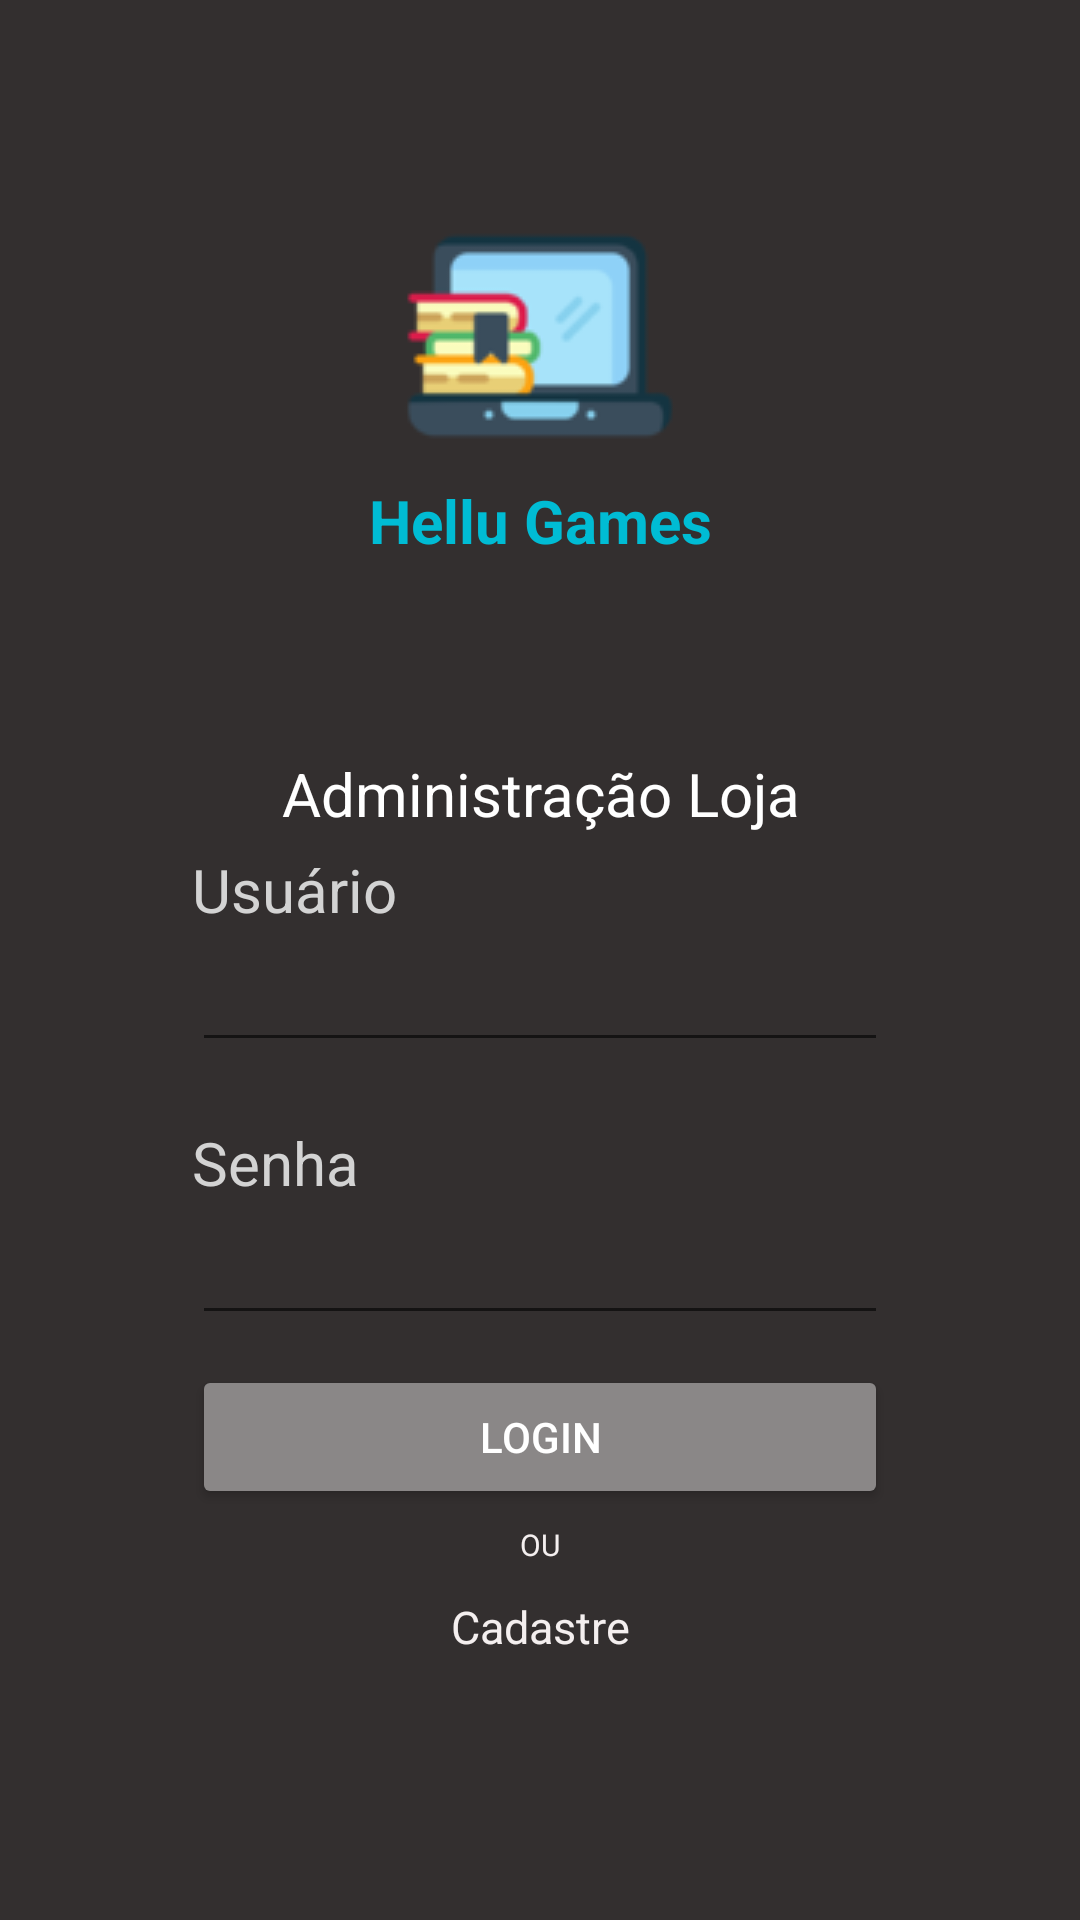

Reconstruct the res/layout file that produces this screen, plus the resources it refers to.
<!-- AndroidManifest.xml: application theme Theme.P2Android -->
<!-- res/layout/activity_main.xml -->
<?xml version="1.0" encoding="utf-8"?>
<androidx.constraintlayout.widget.ConstraintLayout xmlns:android="http://schemas.android.com/apk/res/android"
    xmlns:app="http://schemas.android.com/apk/res-auto"
    xmlns:tools="http://schemas.android.com/tools"
    android:layout_width="match_parent"
    android:layout_height="match_parent"
    android:background="#332F2F"
    tools:context=".MainActivity">

    <LinearLayout
        android:layout_width="0dp"
        android:layout_height="0dp"
        android:layout_marginStart="64dp"
        android:layout_marginTop="64dp"
        android:layout_marginEnd="64dp"
        android:layout_marginBottom="40dp"
        android:orientation="vertical"
        app:layout_constraintBottom_toBottomOf="parent"
        app:layout_constraintEnd_toEndOf="parent"
        app:layout_constraintStart_toStartOf="parent"
        app:layout_constraintTop_toTopOf="parent">

        <ImageView
            android:id="@+id/imageView2"
            android:layout_width="match_parent"
            android:layout_height="wrap_content"
            app:srcCompat="@drawable/pc_2" />

        <TextView
            android:id="@+id/textView8"
            android:layout_width="match_parent"
            android:layout_height="wrap_content"
            android:layout_marginBottom="64dp"
            android:text="Hellu Games"
            android:textAlignment="center"
            android:textColor="#00BCD4"
            android:textSize="20sp"
            android:textStyle="bold" />

        <TextView
            android:id="@+id/textView22"
            android:layout_width="match_parent"
            android:layout_height="wrap_content"
            android:text="Administração Loja"
            android:textAlignment="center"
            android:textColor="#FFFFFF"
            android:textSize="20dp" />

        <TextView
            android:id="@+id/textView6"
            android:layout_width="match_parent"
            android:layout_height="wrap_content"
            android:paddingTop="5dp"
            android:text="Usuário"
            android:textColor="#D3D3D3"
            android:textSize="20sp" />

        <EditText
            android:id="@+id/usuario"
            android:layout_width="match_parent"
            android:layout_height="wrap_content"
            android:ems="10"
            android:inputType="textPersonName"
            android:textAlignment="center"
            android:textColor="#D3D3D3"
            android:textColorHint="#009688"
            android:textSize="20sp"
            tools:ignore="SpeakableTextPresentCheck" />

        <TextView
            android:id="@+id/textView7"
            android:layout_width="match_parent"
            android:layout_height="wrap_content"
            android:paddingTop="20dp"
            android:text="Senha"
            android:textColor="#D3D3D3"
            android:textSize="20sp" />

        <EditText
            android:id="@+id/senha"
            android:layout_width="match_parent"
            android:layout_height="wrap_content"
            android:ems="10"
            android:inputType="textPersonName"
            android:textAlignment="center"
            android:textColor="#D3D3D3"
            android:textColorHint="#009688"
            android:textSize="20sp"
            tools:ignore="SpeakableTextPresentCheck" />

        <Button
            android:id="@+id/login_button"
            android:layout_width="match_parent"
            android:layout_height="wrap_content"
            android:layout_marginTop="10dp"
            android:backgroundTint="@color/cinza"
            android:onClick="login"
            android:text="Login"
            android:textColor="@color/white" />

        <TextView
            android:id="@+id/textView10"
            android:layout_width="match_parent"
            android:layout_height="19dp"
            android:minHeight="48dp"
            android:paddingTop="5dp"
            android:text="OU"
            android:textAlignment="center"
            android:textColor="#F4EFEF"
            android:textSize="10sp" />

        <TextView
            android:id="@+id/txt_cadastre"
            android:layout_width="match_parent"
            android:layout_height="wrap_content"
            android:minHeight="48dp"
            android:onClick="cadastrar"
            android:paddingTop="10dp"
            android:text="Cadastre"
            android:textAlignment="center"
            android:textColor="#F4EFEF"
            android:textSize="15sp" />

    </LinearLayout>
</androidx.constraintlayout.widget.ConstraintLayout>
<!-- resources referenced by this layout -->
<resources>
  <color name="cinza">#8A8787</color>
  <color name="white">#FFFFFFFF</color>
  <!-- drawable pc_2: png bitmap (drawable, 5026 bytes) -->
  <style name="Theme.P2Android" parent="Theme.MaterialComponents.DayNight.DarkActionBar">
          
          <item name="colorPrimary">@color/purple_500</item>
          <item name="colorPrimaryVariant">@color/purple_700</item>
          <item name="colorOnPrimary">@color/white</item>
          
          <item name="colorSecondary">@color/teal_200</item>
          <item name="colorSecondaryVariant">@color/teal_700</item>
          <item name="colorOnSecondary">@color/black</item>
          
          <item name="android:statusBarColor" tools:targetApi="l">?attr/colorPrimaryVariant</item>
          
      </style>
  <color name="purple_500">#FF6200EE</color>
  <color name="purple_700">#FF3700B3</color>
  <color name="teal_200">#FF03DAC5</color>
  <color name="teal_700">#FF018786</color>
  <color name="black">#FF000000</color>
</resources>
